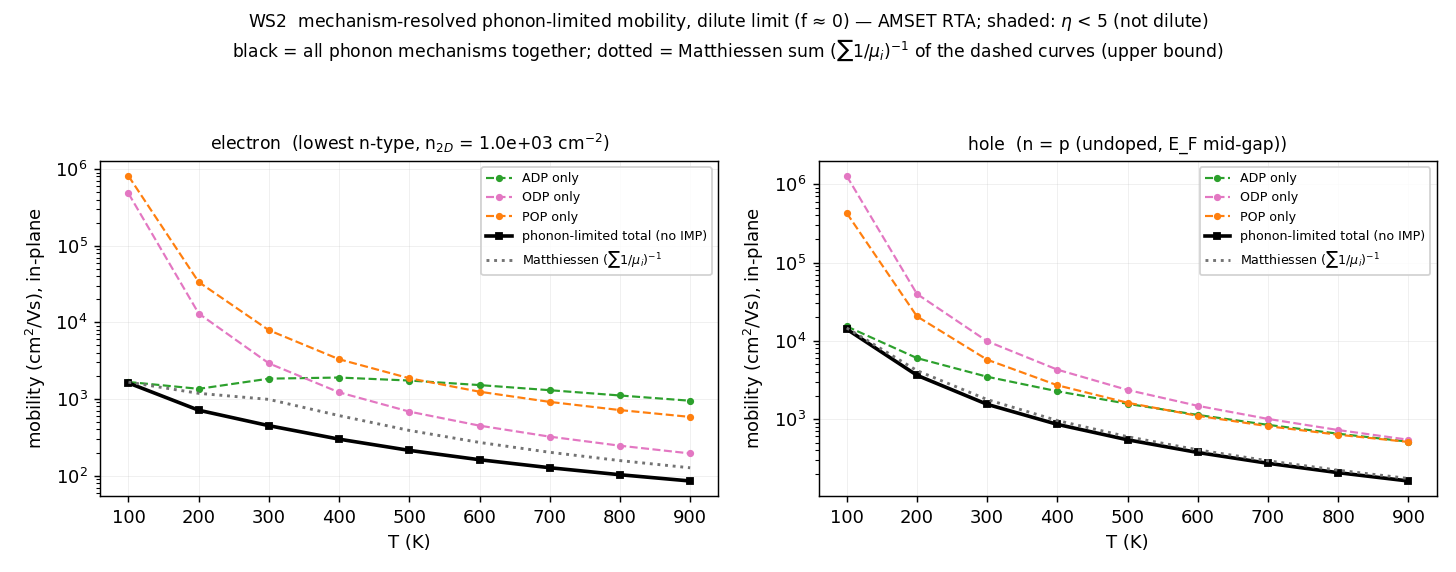

The table this chart was drawn from, first rows:
# [0053][0054] mechanism-resolved phonon…, E_F-E_v)/kT（< 5 不是稀薄极限）；空穴取本征点 doping = …
# 单机制 = AMSET transport.json 的 mobility[…
T_K, carrier, role, source, doping_cm3, n_2D_cm-2, mechanism, mu_cm2/Vs, share_1/mu, eta, total_source
100, electron, main, lowest n-type, -3.311e+09, 1000, ADP, 1667, 0.9945, , 
100, electron, main, lowest n-type, -3.311e+09, 1000, ODP, 479996, 0.003455, , 
100, electron, main, lowest n-type, -3.311e+09, 1000, POP, 810107, 0.002047, , 
100, electron, main, lowest n-type, -3.311e+09, 1000, Matthiessen sum, 1658, , , 
100, electron, main, lowest n-type, -3.311e+09, 1000, phonon-limited total, 1617, , , 去 IMP（ODP+ADP+POP）
200, electron, main, lowest n-type, -3.311e+09, 1000, ADP, 1356, 0.8737, , 
200, electron, main, lowest n-type, -3.311e+09, 1000, ODP, 13031, 0.09094, , 
200, electron, main, lowest n-type, -3.311e+09, 1000, POP, 33556, 0.03532, , 
200, electron, main, lowest n-type, -3.311e+09, 1000, Matthiessen sum, 1185, , , 
200, electron, main, lowest n-type, -3.311e+09, 1000, phonon-limited total, 713.6, , , 去 IMP（ODP+ADP+POP）
300, electron, main, lowest n-type, -3.311e+09, 1000, ADP, 1842, 0.5361, , 
300, electron, main, lowest n-type, -3.311e+09, 1000, ODP, 2916, 0.3387, , 
300, electron, main, lowest n-type, -3.311e+09, 1000, POP, 7886, 0.1252, , 
300, electron, main, lowest n-type, -3.311e+09, 1000, Matthiessen sum, 987.6, , , 
300, electron, main, lowest n-type, -3.311e+09, 1000, phonon-limited total, 448.5, , , 去 IMP（ODP+ADP+POP）
400, electron, main, lowest n-type, -3.311e+09, 1000, ADP, 1904, 0.3187, , 
400, electron, main, lowest n-type, -3.311e+09, 1000, ODP, 1220, 0.4973, , 
400, electron, main, lowest n-type, -3.311e+09, 1000, POP, 3298, 0.184, , 
400, electron, main, lowest n-type, -3.311e+09, 1000, Matthiessen sum, 606.9, , , 
400, electron, main, lowest n-type, -3.311e+09, 1000, phonon-limited total, 299, , , 去 IMP（ODP+ADP+POP）
500, electron, main, lowest n-type, -3.311e+09, 1000, ADP, 1741, 0.2234, , 
500, electron, main, lowest n-type, -3.311e+09, 1000, ODP, 684.5, 0.568, , 
500, electron, main, lowest n-type, -3.311e+09, 1000, POP, 1863, 0.2087, , 
500, electron, main, lowest n-type, -3.311e+09, 1000, Matthiessen sum, 388.8, , , 
500, electron, main, lowest n-type, -3.311e+09, 1000, phonon-limited total, 213.5, , , 去 IMP（ODP+ADP+POP）
600, electron, main, lowest n-type, -3.311e+09, 1000, ADP, 1519, 0.1785, , 
600, electron, main, lowest n-type, -3.311e+09, 1000, ODP, 448.9, 0.6037, , 
600, electron, main, lowest n-type, -3.311e+09, 1000, POP, 1244, 0.2178, , 
600, electron, main, lowest n-type, -3.311e+09, 1000, Matthiessen sum, 271, , , 
600, electron, main, lowest n-type, -3.311e+09, 1000, phonon-limited total, 161.3, , , 去 IMP（ODP+ADP+POP）
700, electron, main, lowest n-type, -3.311e+09, 1000, ADP, 1302, 0.1548, , 
700, electron, main, lowest n-type, -3.311e+09, 1000, ODP, 322.6, 0.6251, , 
700, electron, main, lowest n-type, -3.311e+09, 1000, POP, 916.1, 0.2201, , 
700, electron, main, lowest n-type, -3.311e+09, 1000, Matthiessen sum, 201.6, , , 
700, electron, main, lowest n-type, -3.311e+09, 1000, phonon-limited total, 126.8, , , 去 IMP（ODP+ADP+POP）
800, electron, main, lowest n-type, -3.311e+09, 1000, ADP, 1111, 0.1414, , 
800, electron, main, lowest n-type, -3.311e+09, 1000, ODP, 245.7, 0.6394, , 
800, electron, main, lowest n-type, -3.311e+09, 1000, POP, 716.6, 0.2192, , 
800, electron, main, lowest n-type, -3.311e+09, 1000, Matthiessen sum, 157.1, , , 
800, electron, main, lowest n-type, -3.311e+09, 1000, phonon-limited total, 102.8, , , 去 IMP（ODP+ADP+POP）
900, electron, main, lowest n-type, -3.311e+09, 1000, ADP, 948.5, 0.1334, , 
900, electron, main, lowest n-type, -3.311e+09, 1000, ODP, 194.8, 0.6497, , 
900, electron, main, lowest n-type, -3.311e+09, 1000, POP, 583.5, 0.2169, , 
900, electron, main, lowest n-type, -3.311e+09, 1000, Matthiessen sum, 126.6, , , 
900, electron, main, lowest n-type, -3.311e+09, 1000, phonon-limited total, 85.14, , , 去 IMP（ODP+ADP+POP）
100, electron, check, 2nd-lowest n-type, -3.311e+11, 100000, phonon-limited total, 1617, , , 去 IMP（ODP+ADP+POP）
200, electron, check, 2nd-lowest n-type, -3.311e+11, 100000, phonon-limited total, 713.6, , , 去 IMP（ODP+ADP+POP）
300, electron, check, 2nd-lowest n-type, -3.311e+11, 100000, phonon-limited total, 448.5, , , 去 IMP（ODP+ADP+POP）
400, electron, check, 2nd-lowest n-type, -3.311e+11, 100000, phonon-limited total, 299, , , 去 IMP（ODP+ADP+POP）
500, electron, check, 2nd-lowest n-type, -3.311e+11, 100000, phonon-limited total, 213.5, , , 去 IMP（ODP+ADP+POP）
600, electron, check, 2nd-lowest n-type, -3.311e+11, 100000, phonon-limited total, 161.3, , , 去 IMP（ODP+ADP+POP）
700, electron, check, 2nd-lowest n-type, -3.311e+11, 100000, phonon-limited total, 126.8, , , 去 IMP（ODP+ADP+POP）
800, electron, check, 2nd-lowest n-type, -3.311e+11, 100000, phonon-limited total, 102.8, , , 去 IMP（ODP+ADP+POP）
900, electron, check, 2nd-lowest n-type, -3.311e+11, 100000, phonon-limited total, 85.14, , , 去 IMP（ODP+ADP+POP）
100, hole, main, n = p (undoped), 0, 0, ADP, 15295, 0.9545, 124.8, 
100, hole, main, n = p (undoped), 0, 0, ODP, 1.27573e+06, 0.01144, 124.8, 
100, hole, main, n = p (undoped), 0, 0, POP, 428674, 0.03406, 124.8, 
100, hole, main, n = p (undoped), 0, 0, Matthiessen sum, 14599, , 124.8, 
... 50 more rows
